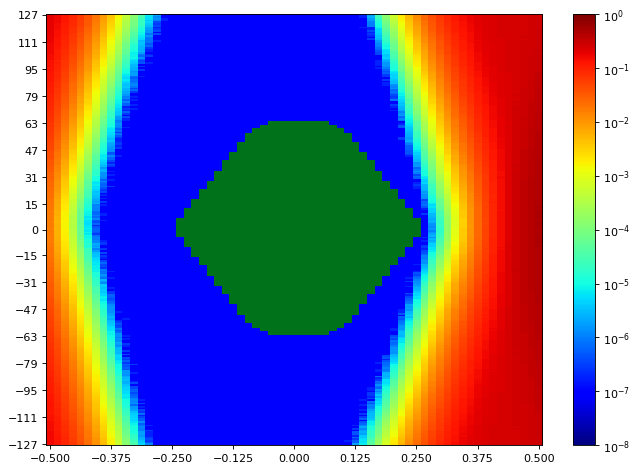

Source data for this figure (header and first rows):
SW Version, 2020.2.2
Date and Time Started, 2022-Jun-08 18:47:03
Date and Time Ended, 2022-Jun-08 18:47:55
Scan Name, Scan 57
Link Settings, 
Reset RX After Applying Settings, false
Open Area, 8760
Horizontal Opening, 43
Horizontal Percentage, 66.15
Vertical Opening, 255
Vertical Percentage, 100
Dwell, BER
Dwell BER, 1e-5
Dwell Time, 0
Horizontal Increment, 1
Horizontal Range, -0.500 UI to 0.500 UI
Vertical Increment, 1
Vertical Range, 100%
Misc Info, ELF Version: 0x0009 SVN: 16356
Scan Start
2d statistical, -32, -31, -30, -29, -28, -27, -26, -25, -24, -23, -22, -21, -20, -19, -18, -17, -16, -15, -14, -13, -12, -11, -10
127, 0.1988, 0.1642, 0.1286, 0.09204, 0.06275, 0.03813, 0.02105, 0.01012, 0.004547, 0.001702, 0.0005396, 0.0001709, 4.0341e-05, 7.72488e-06, 1.04906e-06, 9.53689e-08, 9.53689e-08, 9.53689e-08, 9.53689e-08, 9.53689e-08, 9.53689e-08, 9.53689e-08, 9.53689e-08
126, 0.1966, 0.1613, 0.1269, 0.08953, 0.06079, 0.03728, 0.02044, 0.009568, 0.004176, 0.001588, 0.0004994, 0.0001481, 3.4905e-05, 7.0573e-06, 1.81201e-06, 9.53689e-08, 9.53689e-08, 9.53689e-08, 9.53689e-08, 9.53689e-08, 9.53689e-08, 9.53689e-08, 9.53689e-08
125, 0.1936, 0.1589, 0.1236, 0.08791, 0.05924, 0.03635, 0.01959, 0.008908, 0.003971, 0.001462, 0.0004537, 0.0001327, 3.15671e-05, 5.91287e-06, 1.2398e-06, 9.53689e-08, 9.53689e-08, 9.53689e-08, 9.53689e-08, 9.53689e-08, 9.53689e-08, 9.53689e-08, 9.53689e-08
124, 0.1918, 0.1582, 0.1204, 0.08357, 0.05675, 0.03455, 0.01837, 0.00858, 0.003642, 0.00132, 0.0003903, 0.0001155, 2.34607e-05, 5.34066e-06, 1.33516e-06, 1.90738e-07, 9.53689e-08, 9.53689e-08, 9.53689e-08, 9.53689e-08, 9.53689e-08, 9.53689e-08, 9.53689e-08
123, 0.1905, 0.1567, 0.1169, 0.0843, 0.0556, 0.03341, 0.01781, 0.008082, 0.003484, 0.001244, 0.0003801, 0.000106, 2.35561e-05, 3.43328e-06, 1.04906e-06, 1.90738e-07, 9.53689e-08, 9.53689e-08, 9.53689e-08, 9.53689e-08, 9.53689e-08, 9.53689e-08, 9.53689e-08
122, 0.1878, 0.1556, 0.119, 0.08414, 0.05347, 0.03209, 0.0168, 0.007536, 0.003301, 0.001186, 0.0003341, 8.79301e-05, 1.95506e-05, 5.14992e-06, 3.81476e-07, 9.53689e-08, 9.53689e-08, 9.53689e-08, 9.53689e-08, 9.53689e-08, 9.53689e-08, 9.53689e-08, 9.53689e-08
121, 0.1891, 0.1508, 0.1114, 0.08077, 0.05234, 0.03177, 0.01616, 0.007059, 0.002994, 0.001103, 0.0003119, 9.01236e-05, 2.24117e-05, 3.91012e-06, 2.86107e-07, 9.53689e-08, 9.53689e-08, 9.53689e-08, 9.53689e-08, 9.53689e-08, 9.53689e-08, 9.53689e-08, 9.53689e-08
120, 0.1836, 0.15, 0.1124, 0.07989, 0.0509, 0.02961, 0.01524, 0.006857, 0.002759, 0.0009823, 0.0002849, 8.42107e-05, 1.73571e-05, 3.0518e-06, 3.81476e-07, 9.53689e-08, 9.53689e-08, 9.53689e-08, 9.53689e-08, 9.53689e-08, 9.53689e-08, 9.53689e-08, 9.53689e-08
119, 0.1853, 0.1471, 0.1103, 0.07543, 0.04931, 0.02917, 0.01437, 0.006477, 0.002592, 0.0009324, 0.0002553, 7.43877e-05, 1.28748e-05, 2.19348e-06, 1.90738e-07, 9.53689e-08, 9.53689e-08, 9.53689e-08, 9.53689e-08, 9.53689e-08, 9.53689e-08, 9.53689e-08, 9.53689e-08
118, 0.1811, 0.1467, 0.1059, 0.07352, 0.04734, 0.02753, 0.0137, 0.006185, 0.002485, 0.0008627, 0.0002465, 6.27527e-05, 1.25887e-05, 1.90738e-06, 2.86107e-07, 9.53689e-08, 9.53689e-08, 9.53689e-08, 9.53689e-08, 9.53689e-08, 9.53689e-08, 9.53689e-08, 9.53689e-08
117, 0.1804, 0.1432, 0.1061, 0.07381, 0.04654, 0.02661, 0.01341, 0.005695, 0.002215, 0.0007618, 0.0002198, 5.70306e-05, 1.11582e-05, 1.62127e-06, 3.81476e-07, 9.53689e-08, 9.53689e-08, 9.53689e-08, 9.53689e-08, 9.53689e-08, 9.53689e-08, 9.53689e-08, 9.53689e-08
116, 0.1785, 0.1424, 0.1038, 0.07, 0.0429, 0.0253, 0.01261, 0.005452, 0.002079, 0.0007156, 0.0002047, 4.30114e-05, 8.86931e-06, 1.62127e-06, 9.53689e-08, 9.53689e-08, 9.53689e-08, 9.53689e-08, 9.53689e-08, 9.53689e-08, 9.53689e-08, 9.53689e-08, 9.53689e-08
115, 0.1789, 0.139, 0.1002, 0.06951, 0.04135, 0.02421, 0.01207, 0.005088, 0.001941, 0.0006613, 0.0001763, 4.05318e-05, 9.15541e-06, 8.5832e-07, 3.81476e-07, 9.53689e-08, 9.53689e-08, 9.53689e-08, 9.53689e-08, 9.53689e-08, 9.53689e-08, 9.53689e-08, 9.53689e-08
114, 0.1718, 0.1415, 0.09898, 0.06633, 0.04142, 0.02321, 0.01147, 0.00489, 0.001863, 0.0005864, 0.0001606, 3.79568e-05, 6.86656e-06, 1.5259e-06, 9.53689e-08, 9.53689e-08, 9.53689e-08, 9.53689e-08, 9.53689e-08, 9.53689e-08, 9.53689e-08, 9.53689e-08, 9.53689e-08
113, 0.1725, 0.1342, 0.09658, 0.0631, 0.03969, 0.0218, 0.0106, 0.004474, 0.001633, 0.0005431, 0.0001431, 3.25208e-05, 6.10361e-06, 8.5832e-07, 9.53689e-08, 9.53689e-08, 9.53689e-08, 9.53689e-08, 9.53689e-08, 9.53689e-08, 9.53689e-08, 9.53689e-08, 9.53689e-08
112, 0.1693, 0.1307, 0.09332, 0.06154, 0.03823, 0.02057, 0.01014, 0.0042, 0.001554, 0.000487, 0.0001277, 2.69894e-05, 5.24529e-06, 7.62951e-07, 9.53689e-08, 9.53689e-08, 9.53689e-08, 9.53689e-08, 9.53689e-08, 9.53689e-08, 9.53689e-08, 9.53689e-08, 9.53689e-08
111, 0.1675, 0.1289, 0.093, 0.06147, 0.03712, 0.0204, 0.009708, 0.003933, 0.001412, 0.000441, 0.0001187, 2.48913e-05, 3.14717e-06, 7.62951e-07, 1.90738e-07, 9.53689e-08, 9.53689e-08, 9.53689e-08, 9.53689e-08, 9.53689e-08, 9.53689e-08, 9.53689e-08, 9.53689e-08
110, 0.167, 0.1253, 0.09288, 0.05952, 0.03505, 0.01902, 0.008997, 0.003595, 0.001362, 0.000398, 8.75486e-05, 2.10765e-05, 3.91012e-06, 7.62951e-07, 9.53689e-08, 9.53689e-08, 9.53689e-08, 9.53689e-08, 9.53689e-08, 9.53689e-08, 9.53689e-08, 9.53689e-08, 9.53689e-08
109, 0.1643, 0.1251, 0.08763, 0.05866, 0.03488, 0.01827, 0.00856, 0.003405, 0.001202, 0.0003687, 8.25895e-05, 1.74525e-05, 3.52865e-06, 4.76844e-07, 9.53689e-08, 9.53689e-08, 9.53689e-08, 9.53689e-08, 9.53689e-08, 9.53689e-08, 9.53689e-08, 9.53689e-08, 9.53689e-08
108, 0.1635, 0.1222, 0.08665, 0.05543, 0.03343, 0.01761, 0.008128, 0.003205, 0.001148, 0.000316, 8.05867e-05, 1.38285e-05, 2.7657e-06, 6.67582e-07, 9.53689e-08, 9.53689e-08, 9.53689e-08, 9.53689e-08, 9.53689e-08, 9.53689e-08, 9.53689e-08, 9.53689e-08, 9.53689e-08
107, 0.1604, 0.1181, 0.084, 0.05375, 0.03373, 0.01698, 0.007729, 0.003054, 0.001094, 0.0003165, 7.26711e-05, 1.421e-05, 2.57496e-06, 2.86107e-07, 9.53689e-08, 9.53689e-08, 9.53689e-08, 9.53689e-08, 9.53689e-08, 9.53689e-08, 9.53689e-08, 9.53689e-08, 9.53689e-08
106, 0.1564, 0.1151, 0.08459, 0.05218, 0.03067, 0.0159, 0.007438, 0.002903, 0.001042, 0.000278, 5.95102e-05, 1.15396e-05, 2.38422e-06, 1.90738e-07, 9.53689e-08, 9.53689e-08, 9.53689e-08, 9.53689e-08, 9.53689e-08, 9.53689e-08, 9.53689e-08, 9.53689e-08, 9.53689e-08
105, 0.1584, 0.115, 0.07941, 0.04985, 0.02909, 0.01561, 0.006925, 0.002696, 0.0009334, 0.0002608, 5.64584e-05, 1.07767e-05, 2.57496e-06, 1.90738e-07, 9.53689e-08, 9.53689e-08, 9.53689e-08, 9.53689e-08, 9.53689e-08, 9.53689e-08, 9.53689e-08, 9.53689e-08, 9.53689e-08
104, 0.1554, 0.1103, 0.07884, 0.04894, 0.02888, 0.01482, 0.006586, 0.002563, 0.0008708, 0.0002272, 5.23575e-05, 7.72488e-06, 1.81201e-06, 9.53689e-08, 9.53689e-08, 9.53689e-08, 9.53689e-08, 9.53689e-08, 9.53689e-08, 9.53689e-08, 9.53689e-08, 9.53689e-08, 9.53689e-08
103, 0.1523, 0.1096, 0.07756, 0.04805, 0.02817, 0.01386, 0.00627, 0.002391, 0.0007642, 0.0002069, 4.42512e-05, 8.10636e-06, 8.5832e-07, 1.90738e-07, 9.53689e-08, 9.53689e-08, 9.53689e-08, 9.53689e-08, 9.53689e-08, 9.53689e-08, 9.53689e-08, 9.53689e-08, 9.53689e-08
102, 0.1511, 0.1086, 0.07409, 0.04572, 0.02631, 0.0134, 0.005836, 0.002257, 0.0007199, 0.0001806, 3.96735e-05, 8.5832e-06, 6.67582e-07, 2.86107e-07, 9.53689e-08, 9.53689e-08, 9.53689e-08, 9.53689e-08, 9.53689e-08, 9.53689e-08, 9.53689e-08, 9.53689e-08, 9.53689e-08
101, 0.1504, 0.1063, 0.0734, 0.04443, 0.0251, 0.01293, 0.005638, 0.002032, 0.0006662, 0.0001735, 3.3856e-05, 8.77394e-06, 1.33516e-06, 9.53689e-08, 9.53689e-08, 9.53689e-08, 9.53689e-08, 9.53689e-08, 9.53689e-08, 9.53689e-08, 9.53689e-08, 9.53689e-08, 9.53689e-08
100, 0.1463, 0.1076, 0.07041, 0.04284, 0.0244, 0.01227, 0.005173, 0.001865, 0.0006209, 0.0001577, 3.13764e-05, 6.67582e-06, 6.67582e-07, 9.53689e-08, 9.53689e-08, 9.53689e-08, 9.53689e-08, 9.53689e-08, 9.53689e-08, 9.53689e-08, 9.53689e-08, 9.53689e-08, 9.53689e-08
99, 0.1417, 0.09985, 0.06887, 0.04113, 0.02296, 0.01137, 0.004736, 0.001765, 0.0005807, 0.000134, 2.7657e-05, 4.67308e-06, 3.81476e-07, 9.53689e-08, 9.53689e-08, 9.53689e-08, 9.53689e-08, 9.53689e-08, 9.53689e-08, 9.53689e-08, 9.53689e-08, 9.53689e-08, 9.53689e-08
98, 0.1406, 0.1015, 0.06719, 0.03998, 0.02143, 0.01094, 0.004429, 0.001644, 0.0005228, 0.0001264, 2.26978e-05, 4.00549e-06, 4.76844e-07, 1.90738e-07, 9.53689e-08, 9.53689e-08, 9.53689e-08, 9.53689e-08, 9.53689e-08, 9.53689e-08, 9.53689e-08, 9.53689e-08, 9.53689e-08
97, 0.1383, 0.09706, 0.06553, 0.03875, 0.021, 0.0103, 0.004153, 0.001543, 0.0004783, 0.0001091, 1.93599e-05, 2.86107e-06, 9.53689e-08, 9.53689e-08, 9.53689e-08, 9.53689e-08, 9.53689e-08, 9.53689e-08, 9.53689e-08, 9.53689e-08, 9.53689e-08, 9.53689e-08, 9.53689e-08
96, 0.1342, 0.09663, 0.06282, 0.0367, 0.02022, 0.01003, 0.003984, 0.001453, 0.0004225, 9.58457e-05, 1.79294e-05, 2.86107e-06, 2.86107e-07, 9.53689e-08, 9.53689e-08, 9.53689e-08, 9.53689e-08, 9.53689e-08, 9.53689e-08, 9.53689e-08, 9.53689e-08, 9.53689e-08, 9.53689e-08
95, 0.1329, 0.09349, 0.06202, 0.03606, 0.01922, 0.009476, 0.003712, 0.00131, 0.0003744, 8.48783e-05, 1.72618e-05, 2.47959e-06, 9.53689e-08, 9.53689e-08, 9.53689e-08, 9.53689e-08, 9.53689e-08, 9.53689e-08, 9.53689e-08, 9.53689e-08, 9.53689e-08, 9.53689e-08, 9.53689e-08
94, 0.1335, 0.09038, 0.05994, 0.03445, 0.0184, 0.008726, 0.003552, 0.001223, 0.0003549, 8.20172e-05, 1.11582e-05, 2.28885e-06, 2.86107e-07, 9.53689e-08, 9.53689e-08, 9.53689e-08, 9.53689e-08, 9.53689e-08, 9.53689e-08, 9.53689e-08, 9.53689e-08, 9.53689e-08, 9.53689e-08
93, 0.1278, 0.09231, 0.0566, 0.03325, 0.0173, 0.008188, 0.003271, 0.001127, 0.0003161, 6.57092e-05, 1.08721e-05, 1.5259e-06, 9.53689e-08, 9.53689e-08, 9.53689e-08, 9.53689e-08, 9.53689e-08, 9.53689e-08, 9.53689e-08, 9.53689e-08, 9.53689e-08, 9.53689e-08, 9.53689e-08
92, 0.1263, 0.08632, 0.05594, 0.03139, 0.01667, 0.007814, 0.003018, 0.001008, 0.0002728, 6.58999e-05, 9.44152e-06, 1.81201e-06, 9.53689e-08, 9.53689e-08, 9.53689e-08, 9.53689e-08, 9.53689e-08, 9.53689e-08, 9.53689e-08, 9.53689e-08, 9.53689e-08, 9.53689e-08, 9.53689e-08
91, 0.1234, 0.08791, 0.05529, 0.03104, 0.01609, 0.007291, 0.002731, 0.0009216, 0.0002564, 5.37881e-05, 6.86656e-06, 1.90738e-06, 9.53689e-08, 9.53689e-08, 9.53689e-08, 9.53689e-08, 9.53689e-08, 9.53689e-08, 9.53689e-08, 9.53689e-08, 9.53689e-08, 9.53689e-08, 9.53689e-08
90, 0.1211, 0.08551, 0.0524, 0.02944, 0.01524, 0.006767, 0.002623, 0.0008648, 0.0002273, 5.42649e-05, 6.10361e-06, 6.67582e-07, 1.90738e-07, 9.53689e-08, 9.53689e-08, 9.53689e-08, 9.53689e-08, 9.53689e-08, 9.53689e-08, 9.53689e-08, 9.53689e-08, 9.53689e-08, 9.53689e-08
89, 0.1213, 0.08166, 0.05035, 0.02812, 0.01473, 0.006484, 0.002466, 0.0008249, 0.0002146, 4.70169e-05, 4.95918e-06, 5.72213e-07, 9.53689e-08, 9.53689e-08, 9.53689e-08, 9.53689e-08, 9.53689e-08, 9.53689e-08, 9.53689e-08, 9.53689e-08, 9.53689e-08, 9.53689e-08, 9.53689e-08
88, 0.12, 0.07946, 0.05037, 0.02752, 0.01431, 0.006241, 0.002314, 0.000675, 0.000199, 4.23438e-05, 6.58045e-06, 7.62951e-07, 9.53689e-08, 9.53689e-08, 9.53689e-08, 9.53689e-08, 9.53689e-08, 9.53689e-08, 9.53689e-08, 9.53689e-08, 9.53689e-08, 9.53689e-08, 9.53689e-08
... 216 more rows
